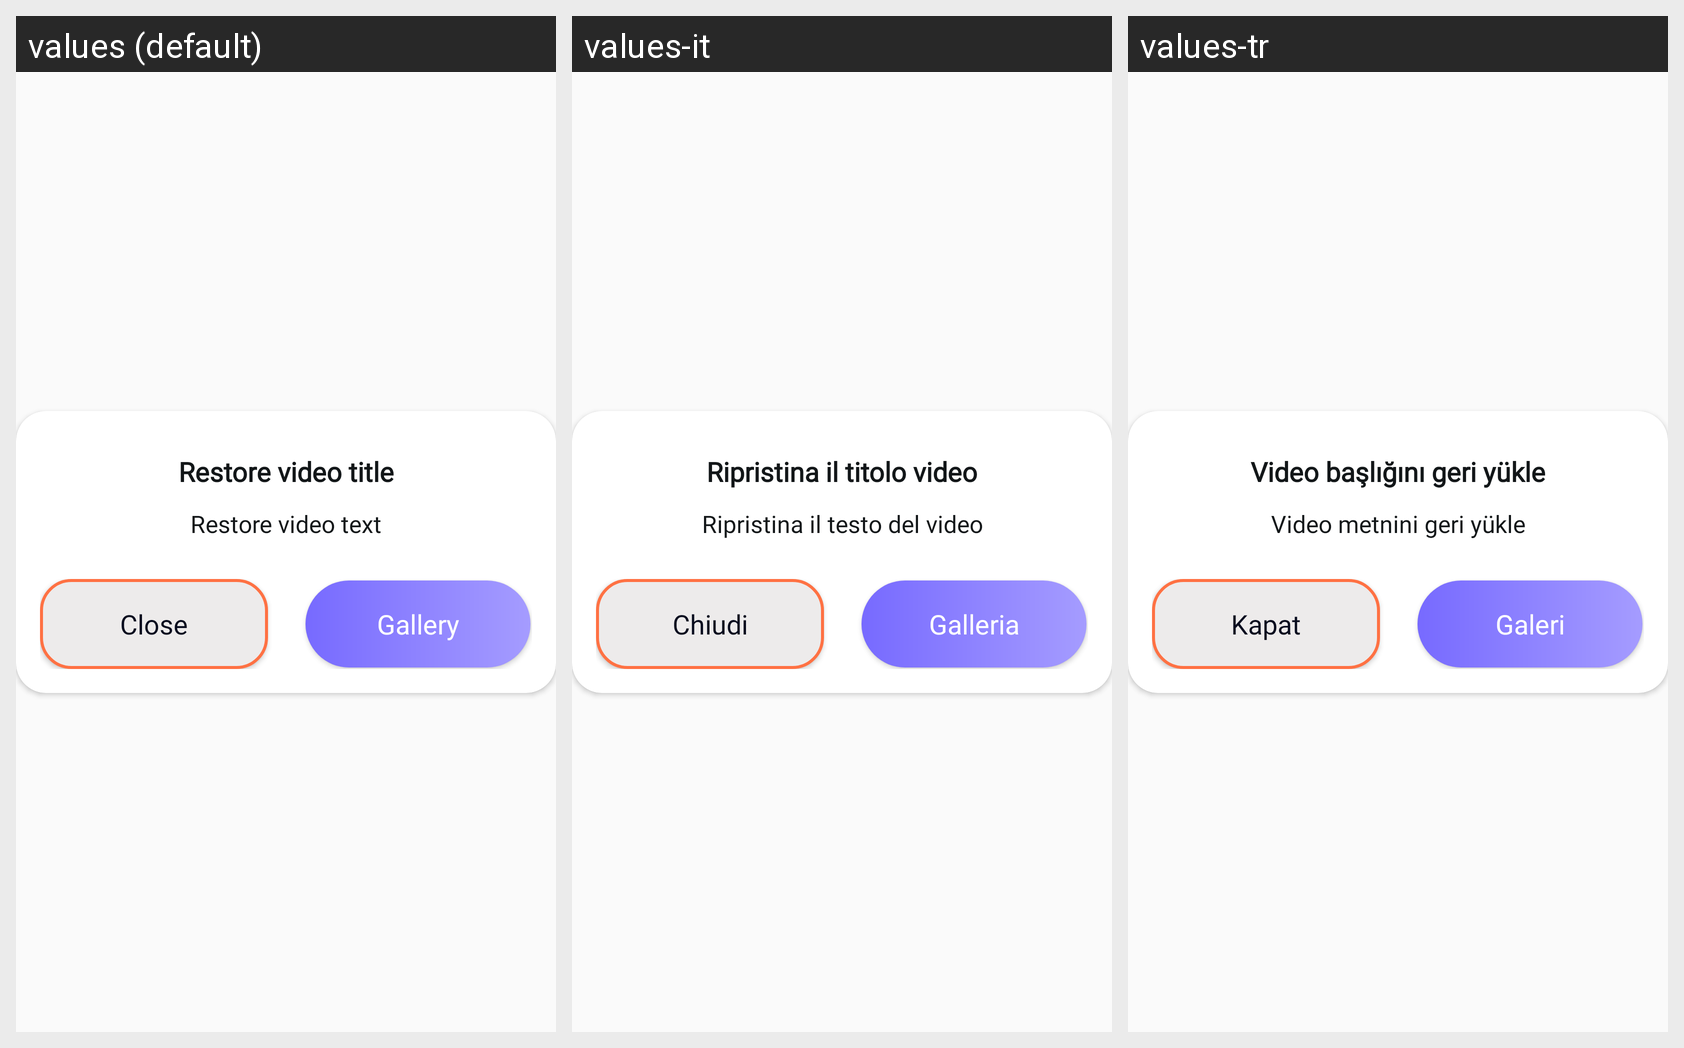

Strings drawn on this Android screen and how each of the app's shown locales translates them:
Android screen res/layout/dialog_recover_video.xml rendered under 3 locales, left to right: values (default), values-it, values-tr. Device: Nexus 5 (rendered at 1080×1920; each locale shown at half size, 540×960, under a caption strip naming it); theme Theme.Recovery.
Other locales in the repository, not shown: values-ar, values-de, values-es, values-fr, values-pt, values-ru.
Strings drawn on this screen, with the default value and each locale's value (text and hints the layout hard-codes, and strings that could not be matched under every locale, appear in the picture but are not listed):

restore_dialog_video_title
  values: Restore video title
  values-it: Ripristina il titolo video
  values-tr: Video başlığını geri yükle

restore_dialog_video_text
  values: Restore video text
  values-it: Ripristina il testo del video
  values-tr: Video metnini geri yükle

close
  values: Close
  values-it: Chiudi
  values-tr: Kapat

gallery
  values: Gallery
  values-it: Galleria
  values-tr: Galeri
